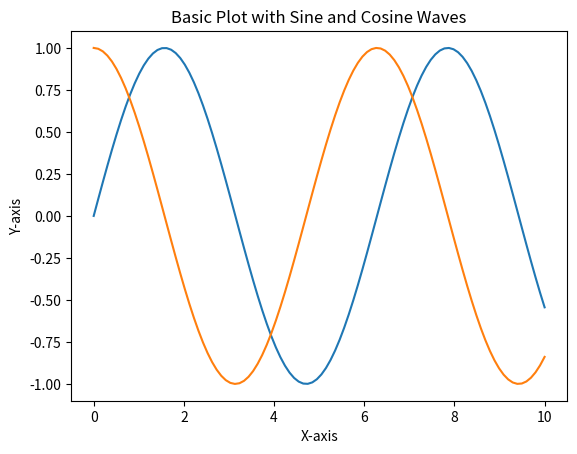

Recreate this plot in Python.
import matplotlib.pyplot as plt
import numpy as np

# Generate sample data
x = np.linspace(0, 10, 100)
y1 = np.sin(x)
y2 = np.cos(x)

# Create a basic plot
plt.plot(x, y1, label='Sine Wave')
plt.plot(x, y2, label='Cosine Wave')
plt.title('Basic Plot with Sine and Cosine Waves')
plt.xlabel('X-axis')
plt.ylabel('Y-axis')
plt.show()
